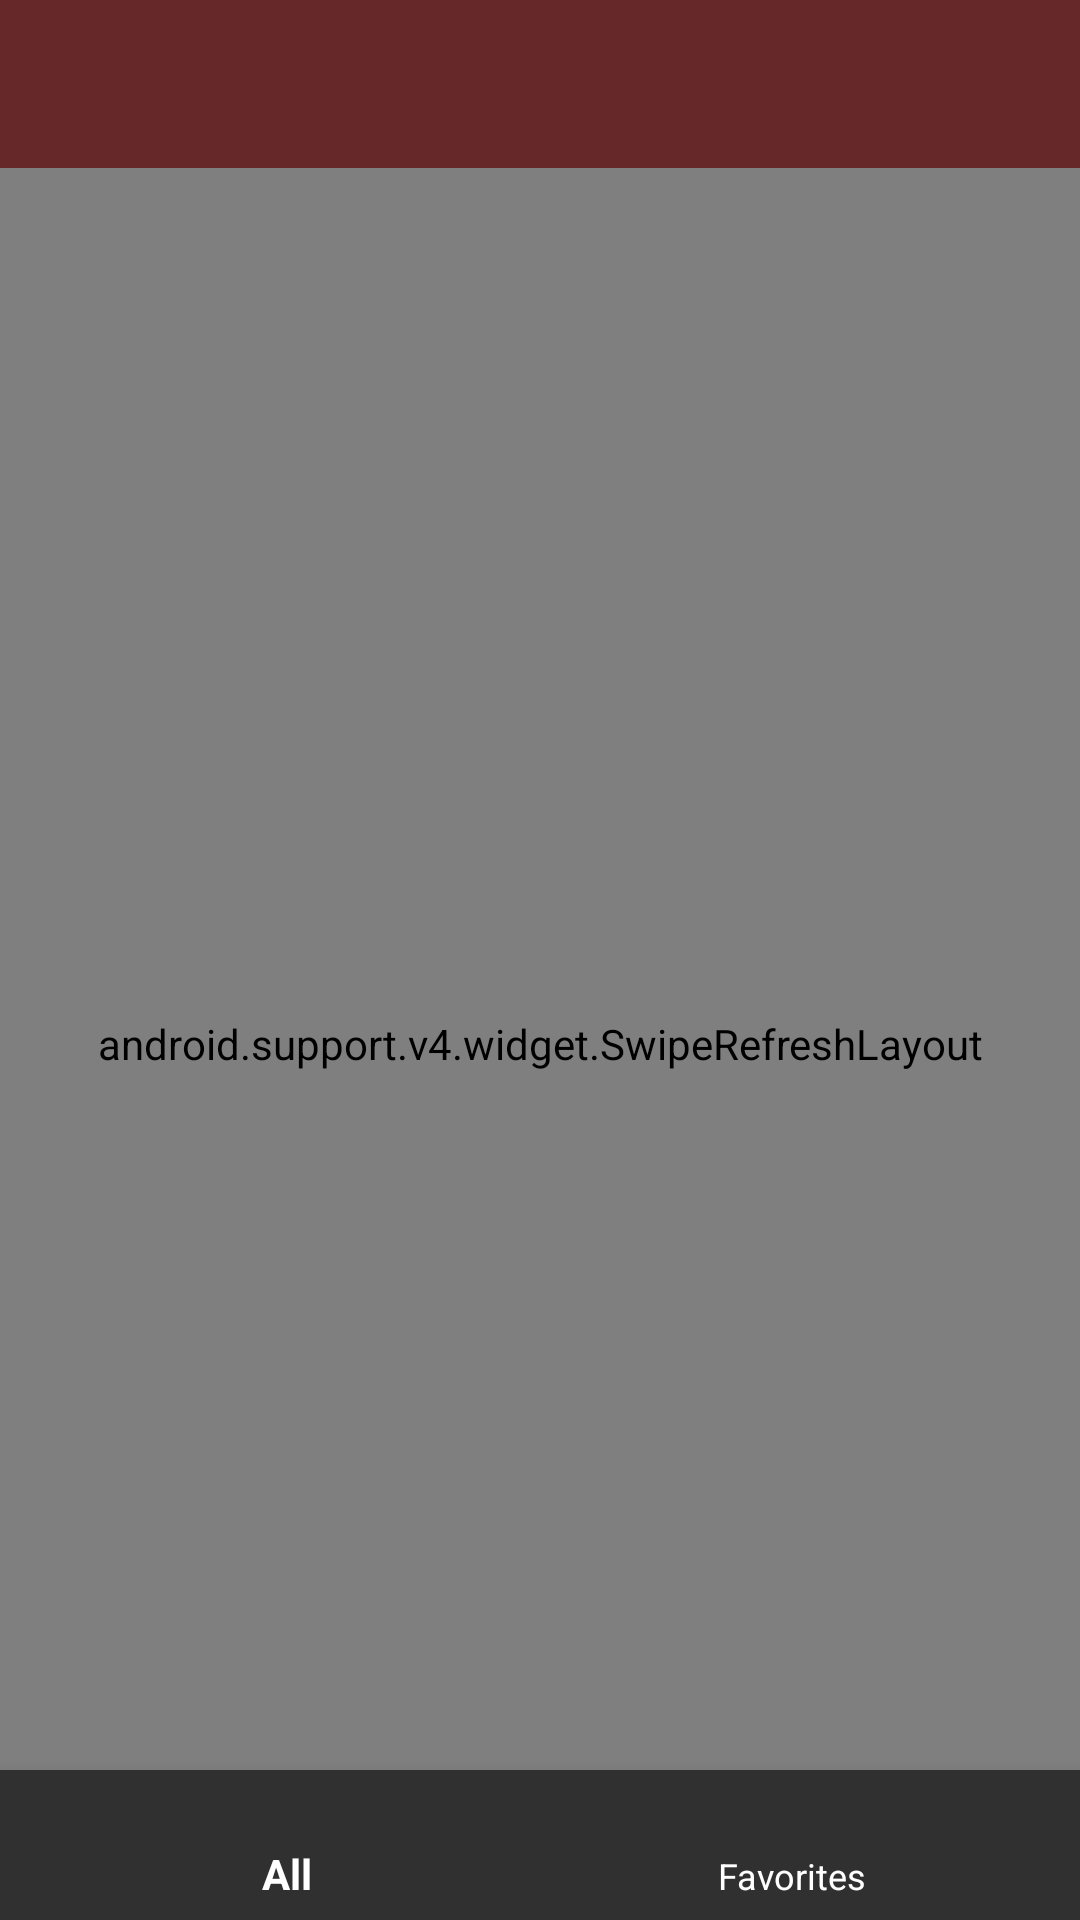

Produce the Android XML layout that renders to this screen, including the resource entries it uses.
<!-- AndroidManifest.xml: application theme AppTheme -->
<!-- res/layout/activity_main.xml -->
<?xml version="1.0" encoding="utf-8"?>
<android.support.constraint.ConstraintLayout
    xmlns:android="http://schemas.android.com/apk/res/android"
    xmlns:app="http://schemas.android.com/apk/res-auto"
    xmlns:tools="http://schemas.android.com/tools"
    android:layout_width="match_parent"
    android:layout_height="match_parent"
    tools:context=".MainActivity">

    <android.support.v7.widget.Toolbar
        android:id="@+id/toolbar"
        style="@style/ToolbarMY" />

    <android.support.v4.widget.SwipeRefreshLayout
        android:id="@+id/swipeRefresh"
        android:layout_width="match_parent"
        android:layout_height="match_parent"
        android:layout_marginTop="?attr/actionBarSize">

        <RelativeLayout
            android:layout_width="match_parent"
            android:layout_height="match_parent">

            <android.support.v7.widget.RecyclerView
                android:id="@+id/list_source"
                android:layout_width="match_parent"
                android:layout_height="match_parent" />
        </RelativeLayout>
</android.support.v4.widget.SwipeRefreshLayout>

    <android.support.design.widget.BottomNavigationView
        android:id="@+id/navigation"
        android:layout_width="0dp"
        android:layout_height="50dp"
        android:layout_marginEnd="0dp"
        android:layout_marginStart="0dp"
        android:background="?android:attr/windowBackground"
        app:layout_constraintBottom_toBottomOf="parent"
        app:layout_constraintLeft_toLeftOf="parent"
        app:layout_constraintRight_toRightOf="parent"
        app:menu="@menu/navigation_menu"
        app:itemTextColor="#fff"/>
</android.support.constraint.ConstraintLayout>
<!-- resources referenced by this layout -->
<resources>
  <style name="ToolbarMY">
          <item name="android:layout_width">match_parent</item>
          <item name="android:layout_height">?attr/actionBarSize</item>
          <item name="theme">@style/ThemeOverlay.AppCompat.Dark.ActionBar</item>
          <item name="android:background">?attr/colorPrimary</item>
      </style>
  <style name="AppTheme" parent="Theme.AppCompat.NoActionBar">
          
          <item name="colorPrimary">@color/colorPrimary</item>
          <item name="colorPrimaryDark">@color/colorPrimaryDark</item>
          <item name="colorAccent">@color/colorAccent</item>
      </style>
  <color name="colorPrimary">#662828</color>
  <color name="colorPrimaryDark">#400206</color>
  <color name="colorAccent">#e23e49</color>
</resources>
